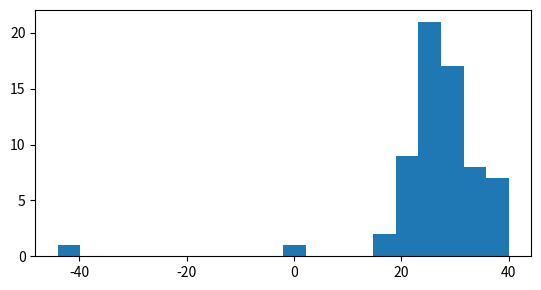

Here is the Python script that generated this plot: (Note: this script raises an exception after producing the figure.)
import numpy as np
import matplotlib.pyplot as plt

# data
light_speed = np.array([28, 26, 33, 24, 34, -44, 27, 16, 40, -2, 29, 22, 24, 21, 25,
                        30, 23, 29, 31, 19, 24, 20, 36, 32, 36, 28, 25, 21, 28, 29,
                        37, 25, 28, 26, 30, 32, 36, 26, 30, 22, 36, 23, 27, 27, 28,
                        27, 31, 27, 26, 33, 26, 32, 32, 24, 39, 28, 24, 25, 32, 25,
                        29, 27, 28, 29, 16, 23]) 

len(light_speed)

fig = plt.figure(figsize=(6.4, 3.2), dpi=200)
ax = plt.axes()
ax.hist(light_speed, bins=20)
plt.savefig("./figures/lec9/newcomb-data.png")
plt.show()

# Model 1: Gaussian model
from scipy.stats import norm, uniform

def log_likelihood(theta, x):
    mu, sigma = theta
    return norm.logpdf(x, loc=mu, scale=sigma).sum()

def log_prior(theta):   
    mu, sigma = theta

    if not (-1000 <= mu <= 1000):
        return -np.inf
    if not (0.1 <= sigma <= 1000):
        return -np.inf

    return (uniform.logpdf(mu, loc=-1000, scale=2000) +  # p(mu) = U[-1000, 1000]
            uniform.logpdf(sigma, loc=0.1, scale=1000))  # p(sigma) = U[0.1, 1000]

def log_posterior(theta, x):
    return log_likelihood(theta, x) + log_prior(theta)

# Posterior sampling 
import emcee
from scipy.optimize import minimize

def mcmc(log_posterior, n_params, light_speed, n_walkers=10, n_steps=250000):
    mle = minimize(lambda *args: -log_posterior(*args), x0=[10.0] * n_params, args=(light_speed,))
    pos = np.array([mle.x] * n_walkers) + 0.01 * np.random.randn(n_walkers, n_params)
    sampler = emcee.EnsembleSampler(n_walkers, n_params, log_posterior, args=(light_speed,))
    sampler.run_mcmc(pos, n_steps // n_walkers, progress=True)
    return sampler

sampler = mcmc(log_posterior, n_params=2, light_speed=light_speed)

fig, axes = plt.subplots(2, figsize=(10, 7), sharex=True)
samples = sampler.get_chain()
labels = ["mu", "sigma"]

for i in range(2):
    ax = axes[i]
    ax.plot(samples[:5000, :, i], "r", alpha=0.1)
    ax.plot(np.mean(samples[:5000, :, i], axis=1), "r", alpha=1.0)
    ax.set_ylabel(labels[i])
    ax.yaxis.set_label_coords(-0.1, 0.5)

axes[-1].set_xlabel("step number")
plt.show()

tau = sampler.get_autocorr_time()
tau

import corner
thetas = sampler.get_chain(flat=True, thin=np.max(tau.astype(int)))
fig = corner.corner(thetas, labels=labels, figsize=(6.4, 6.4), dpi=200)
plt.savefig("./figures/lec9/newcomb-posterior.png")
plt.show()

print("E_p(mu|x)[mu] =", np.mean(thetas[:, 0]))
print("E_p(sigma|x)[sigma] =", np.mean(thetas[:, 1]))

print("Empirical mean =", np.mean(light_speed))
print("Empirical std =", np.std(light_speed))

def hpd(trace, mass_frac) :
    d = np.sort(np.copy(trace))
    n = len(trace)
    n_samples = np.floor(mass_frac * n).astype(int)
    int_width = d[n_samples:] - d[:n-n_samples]
    min_int = np.argmin(int_width)
    return np.array([d[min_int], d[min_int+n_samples]])

low, high = hpd(thetas[:, 0], 0.95)
low, high

24800+low, 24800+high

thetas = thetas[:1000]

def pp(thetas):
    return norm.rvs(loc=thetas[:, 0], scale=thetas[:, 1])

def replicate(n_samples, thetas):
    x = np.zeros((n_samples, len(thetas)))
    
    for i in range(n_samples):
        x[i] = pp(thetas)
    
    return x

replicas = replicate(66, thetas)

replicas.shape

fig = plt.figure(figsize=(6.4, 3.2), dpi=200)
ax = plt.axes()
ax.hist(light_speed, bins=15, range=(-50, 50), density=True)
plt.show()

fig, ax = plt.subplots(5, 5, sharex=True, sharey=True, figsize=(6.4, 6.4), dpi=200)
lower = -50
upper = np.max(replicas[:, :25])
for k in range(25):
    ax[k // 5, k % 5].hist(replicas[:, k], bins=15, range=(lower, upper), density=True)
plt.savefig("./figures/lec9/newcomb-replicates.png")
plt.show()

light_speed.mean()

replicas.mean(axis=0)

fig = plt.figure(figsize=(6.4, 3.2), dpi=200)
ax = plt.axes()

ax.set_title("mean")
ax.hist(replicas.mean(axis=0), bins=15, density=True)
ax.axvline(light_speed.mean(), color="r")

plt.savefig("./figures/lec9/newcomb-replicate-means.png")
plt.show()

pval = (replicas.mean(axis=0) >= light_speed.mean()).mean()
pval

fig = plt.figure(figsize=(6.4, 3.2), dpi=200)
ax = plt.axes()

ax.set_title("variance")
ax.hist(replicas.var(axis=0), bins=15, density=True)
ax.axvline(light_speed.var(), color="r")

plt.savefig("./figures/lec9/newcomb-replicate-vars.png")
plt.show()

pval = (replicas.var(axis=0) >= light_speed.var()).mean()
pval

fig = plt.figure(figsize=(6.4, 3.2), dpi=200)
ax = plt.axes()

ax.set_title("minimum")
ax.hist(replicas.min(axis=0), bins=15, density=True)
ax.axvline(light_speed.min(), color="r")

plt.savefig("./figures/lec9/newcomb-replicate-mins.png")
plt.show()

pval = (replicas.min(axis=0) >= light_speed.min()).mean()
pval

np.mean(replicas.min(axis=0) >= light_speed.min())

(light_speed[:, np.newaxis] - thetas[np.newaxis, :, 0])[0]

residuals = [(light_speed - mu) / sigma for mu, sigma in thetas]
residuals = np.array(residuals)
residuals_rep = [(light_speed_rep - mu) / sigma for mu, sigma in thetas for light_speed_rep in replicas]
residuals_rep = np.array(residuals_rep)

fig = plt.figure(figsize=(6.4, 3.2), dpi=200)
ax = plt.axes()
ax.hist(residuals.flatten(), bins=50, range=(-5, 5), density=True, label=r"$p(r \mid x_{1:66})$")
ax.hist(residuals_rep.flatten(), bins=50, range=(-5, 5), alpha=0.5, density=True, label=r"$p(r \mid x^{rep})$")
ax.legend()

plt.savefig("./figures/lec9/newcomb-residuals.png")
plt.show() 

# QQ plot
quantiles = np.linspace(0.01, 0.99, 100)
residuals_sorted = np.sort(residuals.flatten())
residuals_rep_sorted = np.sort(residuals_rep.flatten())

fig = plt.figure(figsize=(6.4, 6.4), dpi=200)
ax = plt.axes()
ax.plot(quantiles, quantiles, "k--", label="y=x")
ax.plot(np.percentile(residuals_sorted, quantiles*100),
        np.percentile(residuals_rep_sorted, quantiles*100),
        "o", label="residuals")
ax.set_xlabel("Quantiles of $p(r \mid x_{1:66})$")
ax.set_ylabel("Quantiles of $p(r \mid x^{rep})$")
ax.legend()
plt.savefig("./figures/lec9/newcomb-qqplot.png")
plt.show()
